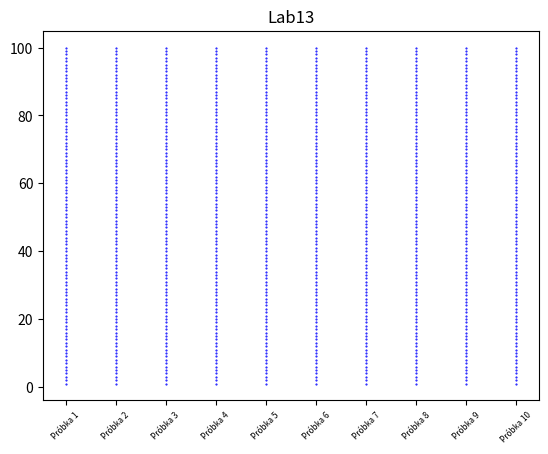

This chart was generated by the following Python code:
import matplotlib.pyplot as plt
import numpy

N = 100
x = numpy.arange(1, 11, 1)
print(x)
labels = [f"Próbka {i}" for i in x]

y = [[i for i in range(1, N + 1)] for sample in x]

plt.plot(x, y, 'b.', markersize=1)
plt.title("Lab13")
plt.xticks(x, labels, fontsize=6, rotation=45)
plt.show()
